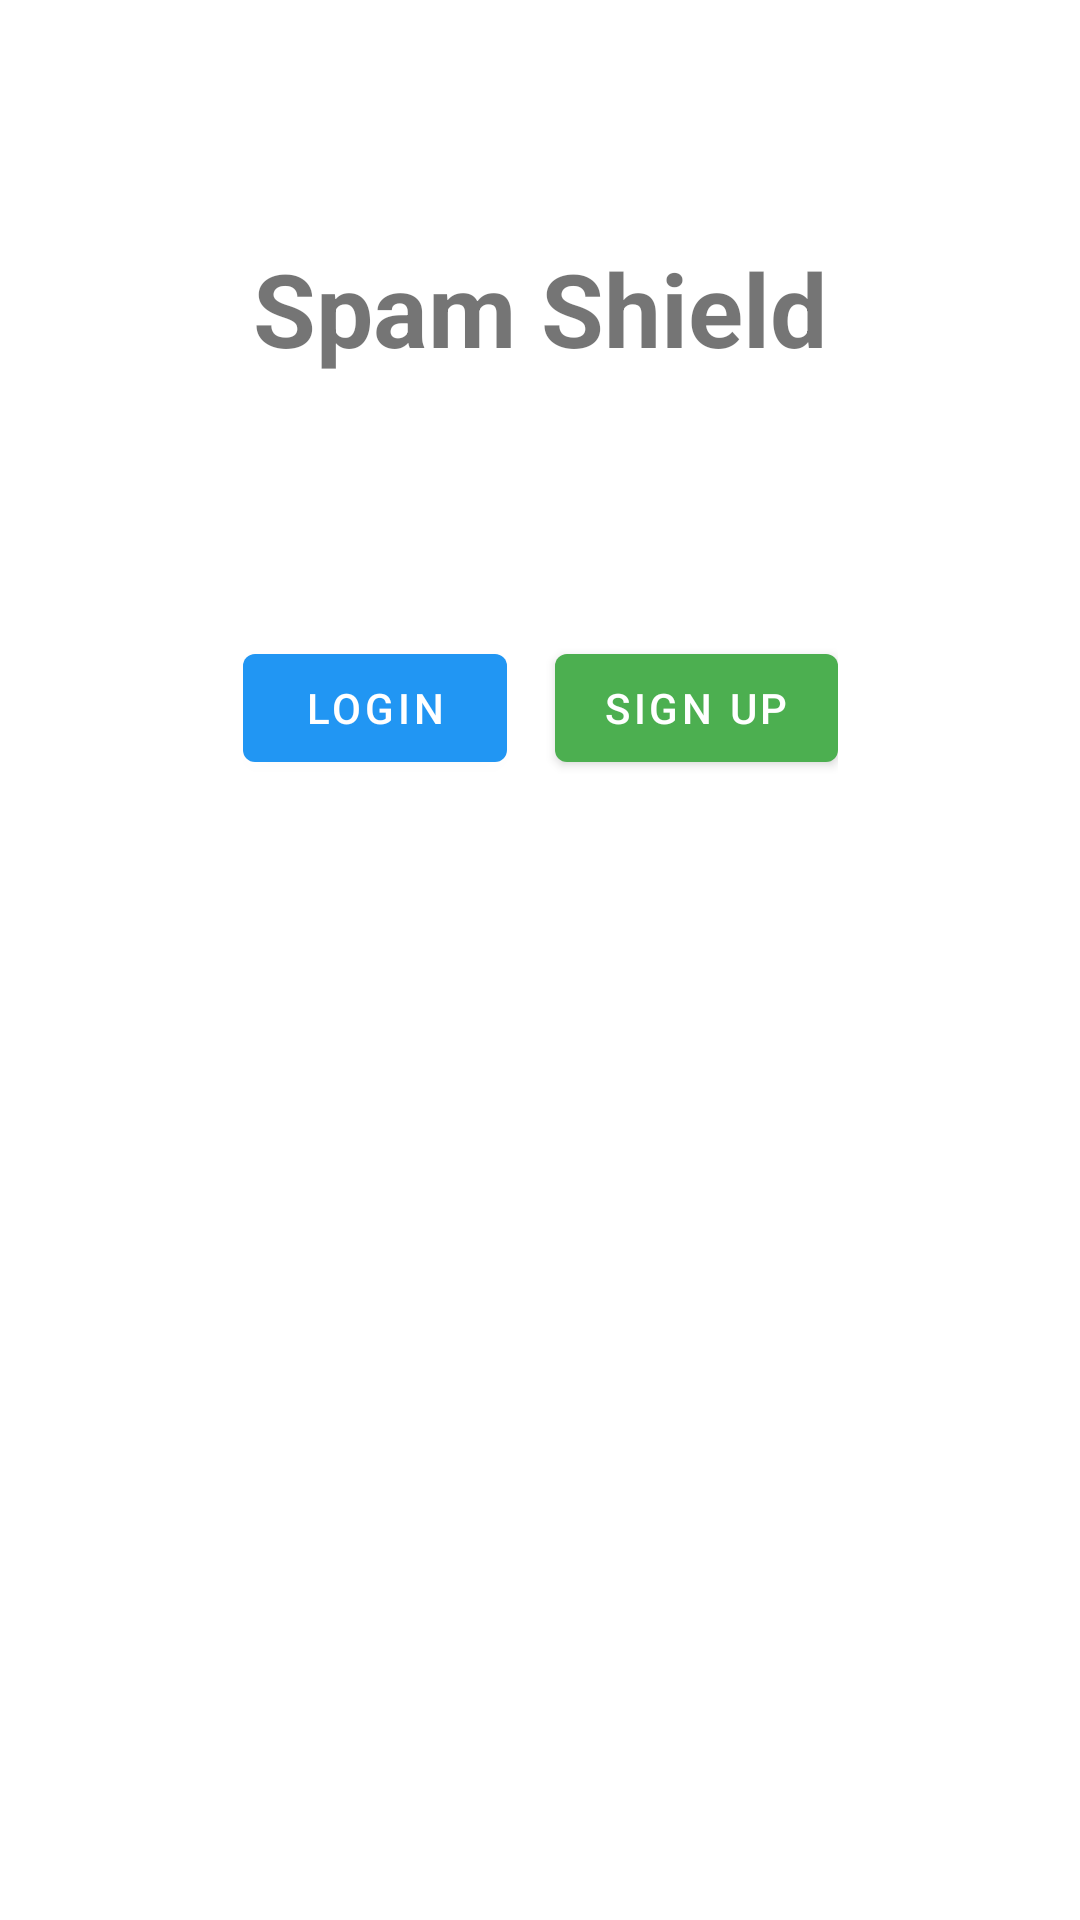

Layout XML and referenced resources for this Android screen:
<!-- AndroidManifest.xml: application theme Theme.STM -->
<!-- res/layout/fragment_welcome.xml -->
<?xml version="1.0" encoding="utf-8"?>
<androidx.constraintlayout.widget.ConstraintLayout xmlns:android="http://schemas.android.com/apk/res/android"
    xmlns:app="http://schemas.android.com/apk/res-auto"
    xmlns:tools="http://schemas.android.com/tools"
    android:layout_width="match_parent"
    android:layout_height="match_parent"
    android:padding="16dp"
    tools:context=".ui.welcome.WelcomeFragment">

    
    <TextView
        android:id="@+id/textView_title"
        android:layout_width="wrap_content"
        android:layout_height="wrap_content"
        android:text="Spam Shield"
        android:textSize="34sp"
        android:textStyle="bold"
        android:layout_marginTop="64dp"
        app:layout_constraintTop_toTopOf="parent"
        app:layout_constraintStart_toStartOf="parent"
        app:layout_constraintEnd_toEndOf="parent" />

    
    <LinearLayout
        android:layout_width="wrap_content"
        android:layout_height="wrap_content"
        android:orientation="horizontal"
        app:layout_constraintTop_toTopOf="parent"
        app:layout_constraintBottom_toBottomOf="parent"
        app:layout_constraintStart_toStartOf="parent"
        app:layout_constraintEnd_toEndOf="parent"
        app:layout_constraintVertical_bias="0.35">

        <com.google.android.material.button.MaterialButton
            android:id="@+id/button_login"
            android:layout_width="wrap_content"
            android:layout_height="wrap_content"
            android:text="Login"
            android:layout_marginEnd="8dp"
            app:backgroundTint="#2196F3"
            style="@style/Widget.MaterialComponents.Button" />

        <com.google.android.material.button.MaterialButton
            android:id="@+id/button_signup"
            android:layout_width="wrap_content"
            android:layout_height="wrap_content"
            android:text="Sign Up"
            android:layout_marginStart="8dp"
            app:backgroundTint="#4CAF50"
            style="@style/Widget.MaterialComponents.Button" />

    </LinearLayout>

</androidx.constraintlayout.widget.ConstraintLayout>
<!-- resources referenced by this layout -->
<resources>
  <style name="Theme.STM" parent="Theme.MaterialComponents.DayNight.DarkActionBar">
          
          <item name="colorPrimary">@color/purple_500</item>
          <item name="colorPrimaryVariant">@color/purple_700</item>
          <item name="colorOnPrimary">@color/white</item>
          
          <item name="colorSecondary">@color/teal_200</item>
          <item name="colorSecondaryVariant">@color/teal_700</item>
          <item name="colorOnSecondary">@color/black</item>
          
          <item name="android:statusBarColor">?attr/colorPrimaryVariant</item>
          
      </style>
  <color name="purple_500">#6200EE</color>
  <color name="purple_700">#3700B3</color>
  <color name="white">#FFFFFFFF</color>
  <color name="teal_200">#FF03DAC5</color>
  <color name="teal_700">#FF018786</color>
  <color name="black">#FF000000</color>
</resources>
